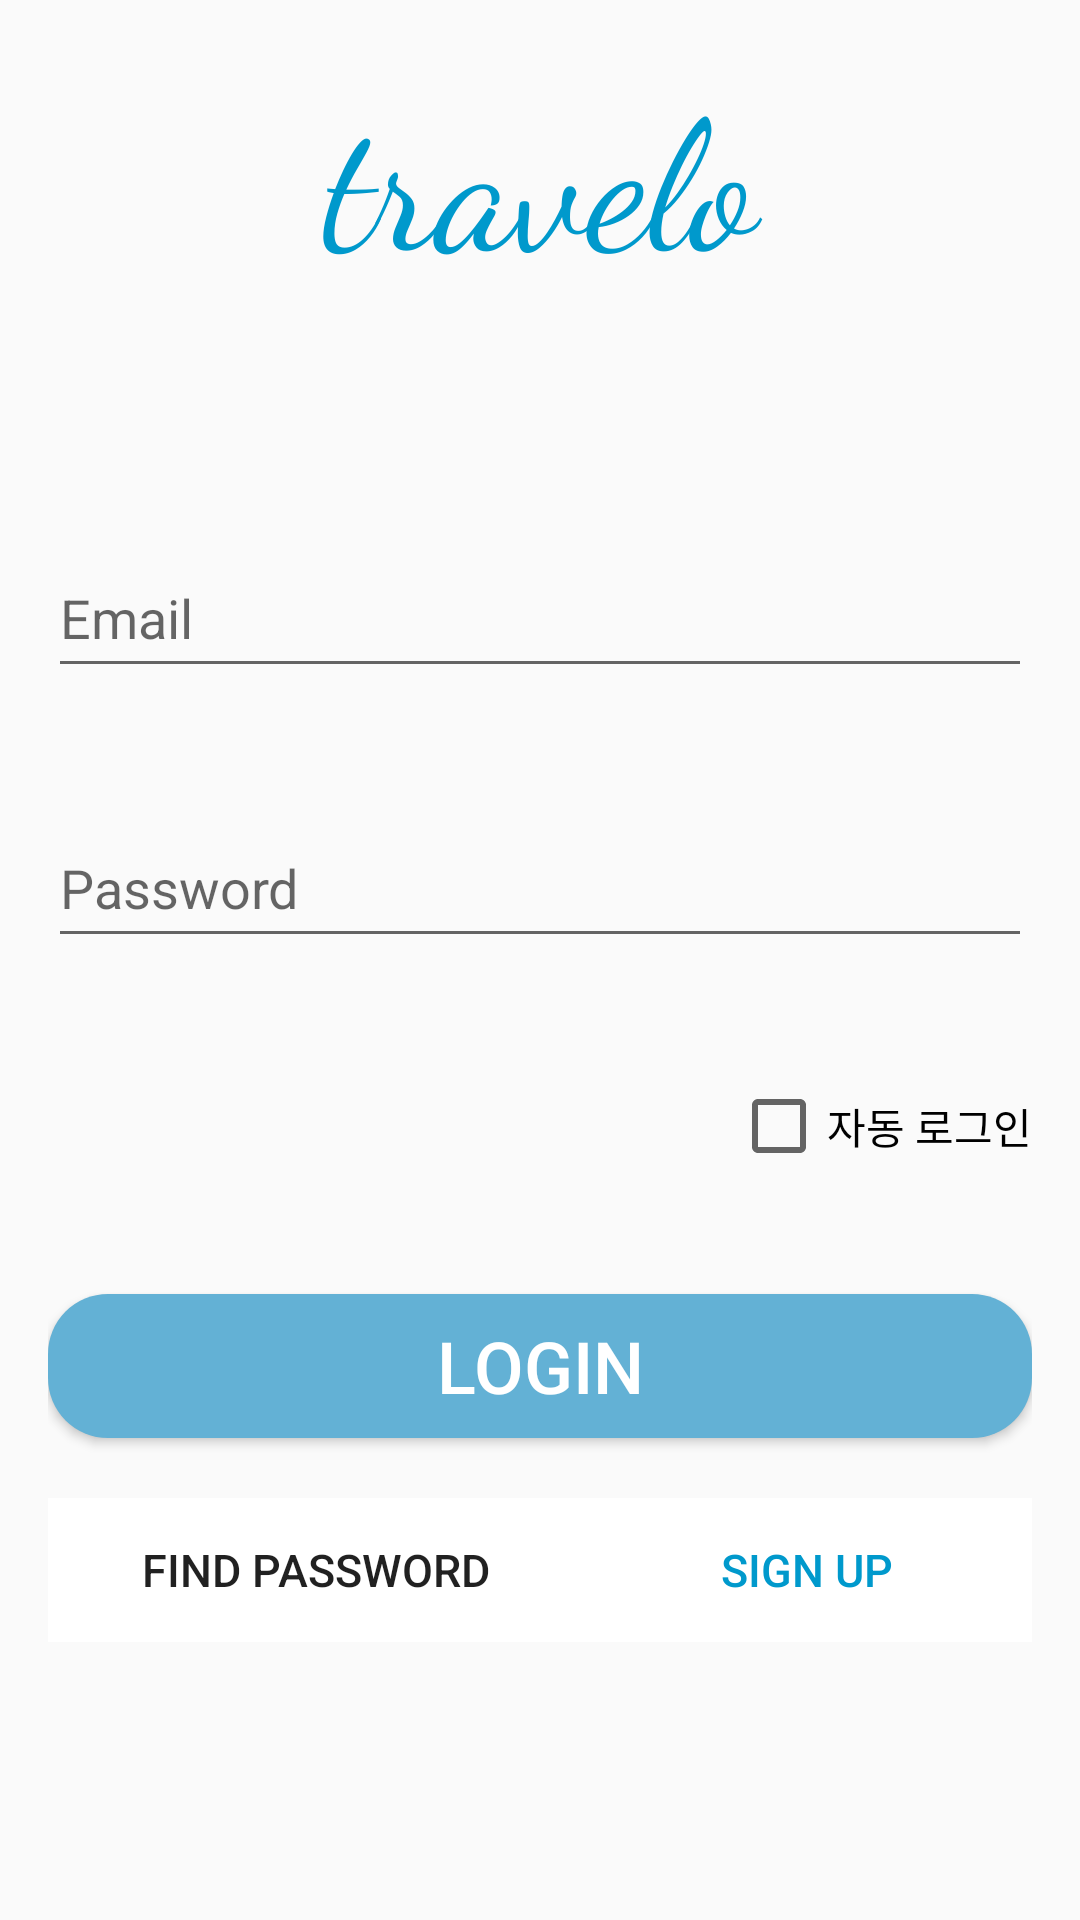

Produce the Android XML layout that renders to this screen, including the resource entries it uses.
<!-- AndroidManifest.xml: application theme AppTheme -->
<!-- res/layout/activity_main.xml -->
<?xml version="1.0" encoding="utf-8"?>
<LinearLayout xmlns:android="http://schemas.android.com/apk/res/android"
    android:layout_width="match_parent"
    android:layout_height="match_parent"
    android:orientation="vertical"
    android:paddingLeft="16dp"
    android:paddingRight="16dp"
    android:paddingTop="16dp"
    >
    <TextView
        android:layout_width="match_parent"
        android:layout_height="wrap_content"
        android:gravity="center"
        android:text="travelo"
        android:textColor="@android:color/holo_blue_dark"
        android:layout_marginBottom="80dp"
        android:fontFamily="cursive"
        android:textSize="60sp"/>

    <EditText
        android:layout_width="match_parent"
        android:hint="Email"
        android:layout_height="50dp"
        android:layout_marginBottom="40dp"
        android:id="@+id/email"
        android:privateImeOptions="defaultInputmode=english"
        />

    <EditText
        android:id="@+id/password"
        android:layout_width="match_parent"
        android:layout_height="50dp"
        android:layout_marginBottom="40dp"
        android:hint="Password"
        android:inputType="textPassword"/>

    <CheckBox
        android:id="@+id/autoLogin"
        android:layout_width="wrap_content"
        android:layout_height="wrap_content"
        android:layout_gravity="right"
        android:layout_marginBottom="40dp"
        android:text="자동 로그인" />

    <Button
        android:id="@+id/button"
        android:layout_width="match_parent"
        android:layout_height="wrap_content"
        android:layout_marginBottom="20dp"
        android:background="@drawable/btn"
        android:text="Login"
        android:textColor="#ffffff"
        android:textSize="24sp" />

    <LinearLayout
        android:layout_width="match_parent"
        android:layout_height="wrap_content"
        android:orientation="horizontal"
        android:weightSum="10"
        >
        <Button
            android:layout_width="wrap_content"
            android:layout_height="wrap_content"
            android:gravity="center"
            android:layout_weight="5"
            android:textSize="15sp"
            android:background="@drawable/btn2"
            android:text="Find Password"
            />
        <Button
            android:layout_width="wrap_content"
            android:layout_height="wrap_content"
            android:gravity="center"
            android:layout_weight="5"
            android:text="Sign Up"
            android:background="@drawable/btn2"
            android:textSize="15sp"
            android:textColor="@android:color/holo_blue_dark"
            android:id="@+id/signup"
            />

    </LinearLayout>

</LinearLayout>
<!-- resources referenced by this layout -->
<resources>
  <!-- drawable btn (drawable) -->
  <?xml version="1.0" encoding="utf-8"?>
  <selector xmlns:android="http://schemas.android.com/apk/res/android">
      <item android:state_enabled="true">
          <shape>
              <solid android:color="#63b1d5"></solid>
              <corners android:radius="20dp"></corners>
          </shape>
      </item>
  </selector>
  <!-- drawable btn2 (drawable) -->
  <?xml version="1.0" encoding="utf-8"?>
  <selector xmlns:android="http://schemas.android.com/apk/res/android">
      <item android:state_enabled="true">
          <shape>
              <solid android:color="#ffffff"></solid>
          </shape>
      </item>
  </selector>
  <style name="AppTheme" parent="Theme.AppCompat.Light.DarkActionBar">
          
          <item name="colorPrimary">@color/colorPrimary</item>
          <item name="colorPrimaryDark">@color/colorPrimaryDark</item>
          <item name="colorAccent">@color/colorAccent</item>
          <item name="windowActionBar">false</item>
          <item name="android:statusBarColor">#ffffff</item>
          <item name="android:windowLightStatusBar">true</item>
          <item name="windowNoTitle">true</item>
      </style>
  <color name="colorPrimary">#6200EE</color>
  <color name="colorPrimaryDark">#3700B3</color>
  <color name="colorAccent">#63b1d5</color>
</resources>
